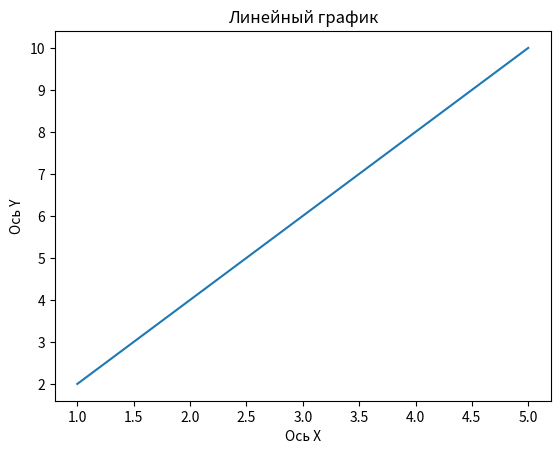

The matplotlib source for this figure:
import matplotlib.pyplot as plt

 #Данные
x = [1, 2, 3, 4, 5]
y = [2, 4, 6, 8, 10]

 #Создание линейного графика
plt.plot(x, y)

 #Добавление подписей
plt.xlabel('Ось X')
plt.ylabel('Ось Y')
plt.title('Линейный график')

 #Отображение графика
plt.show()
